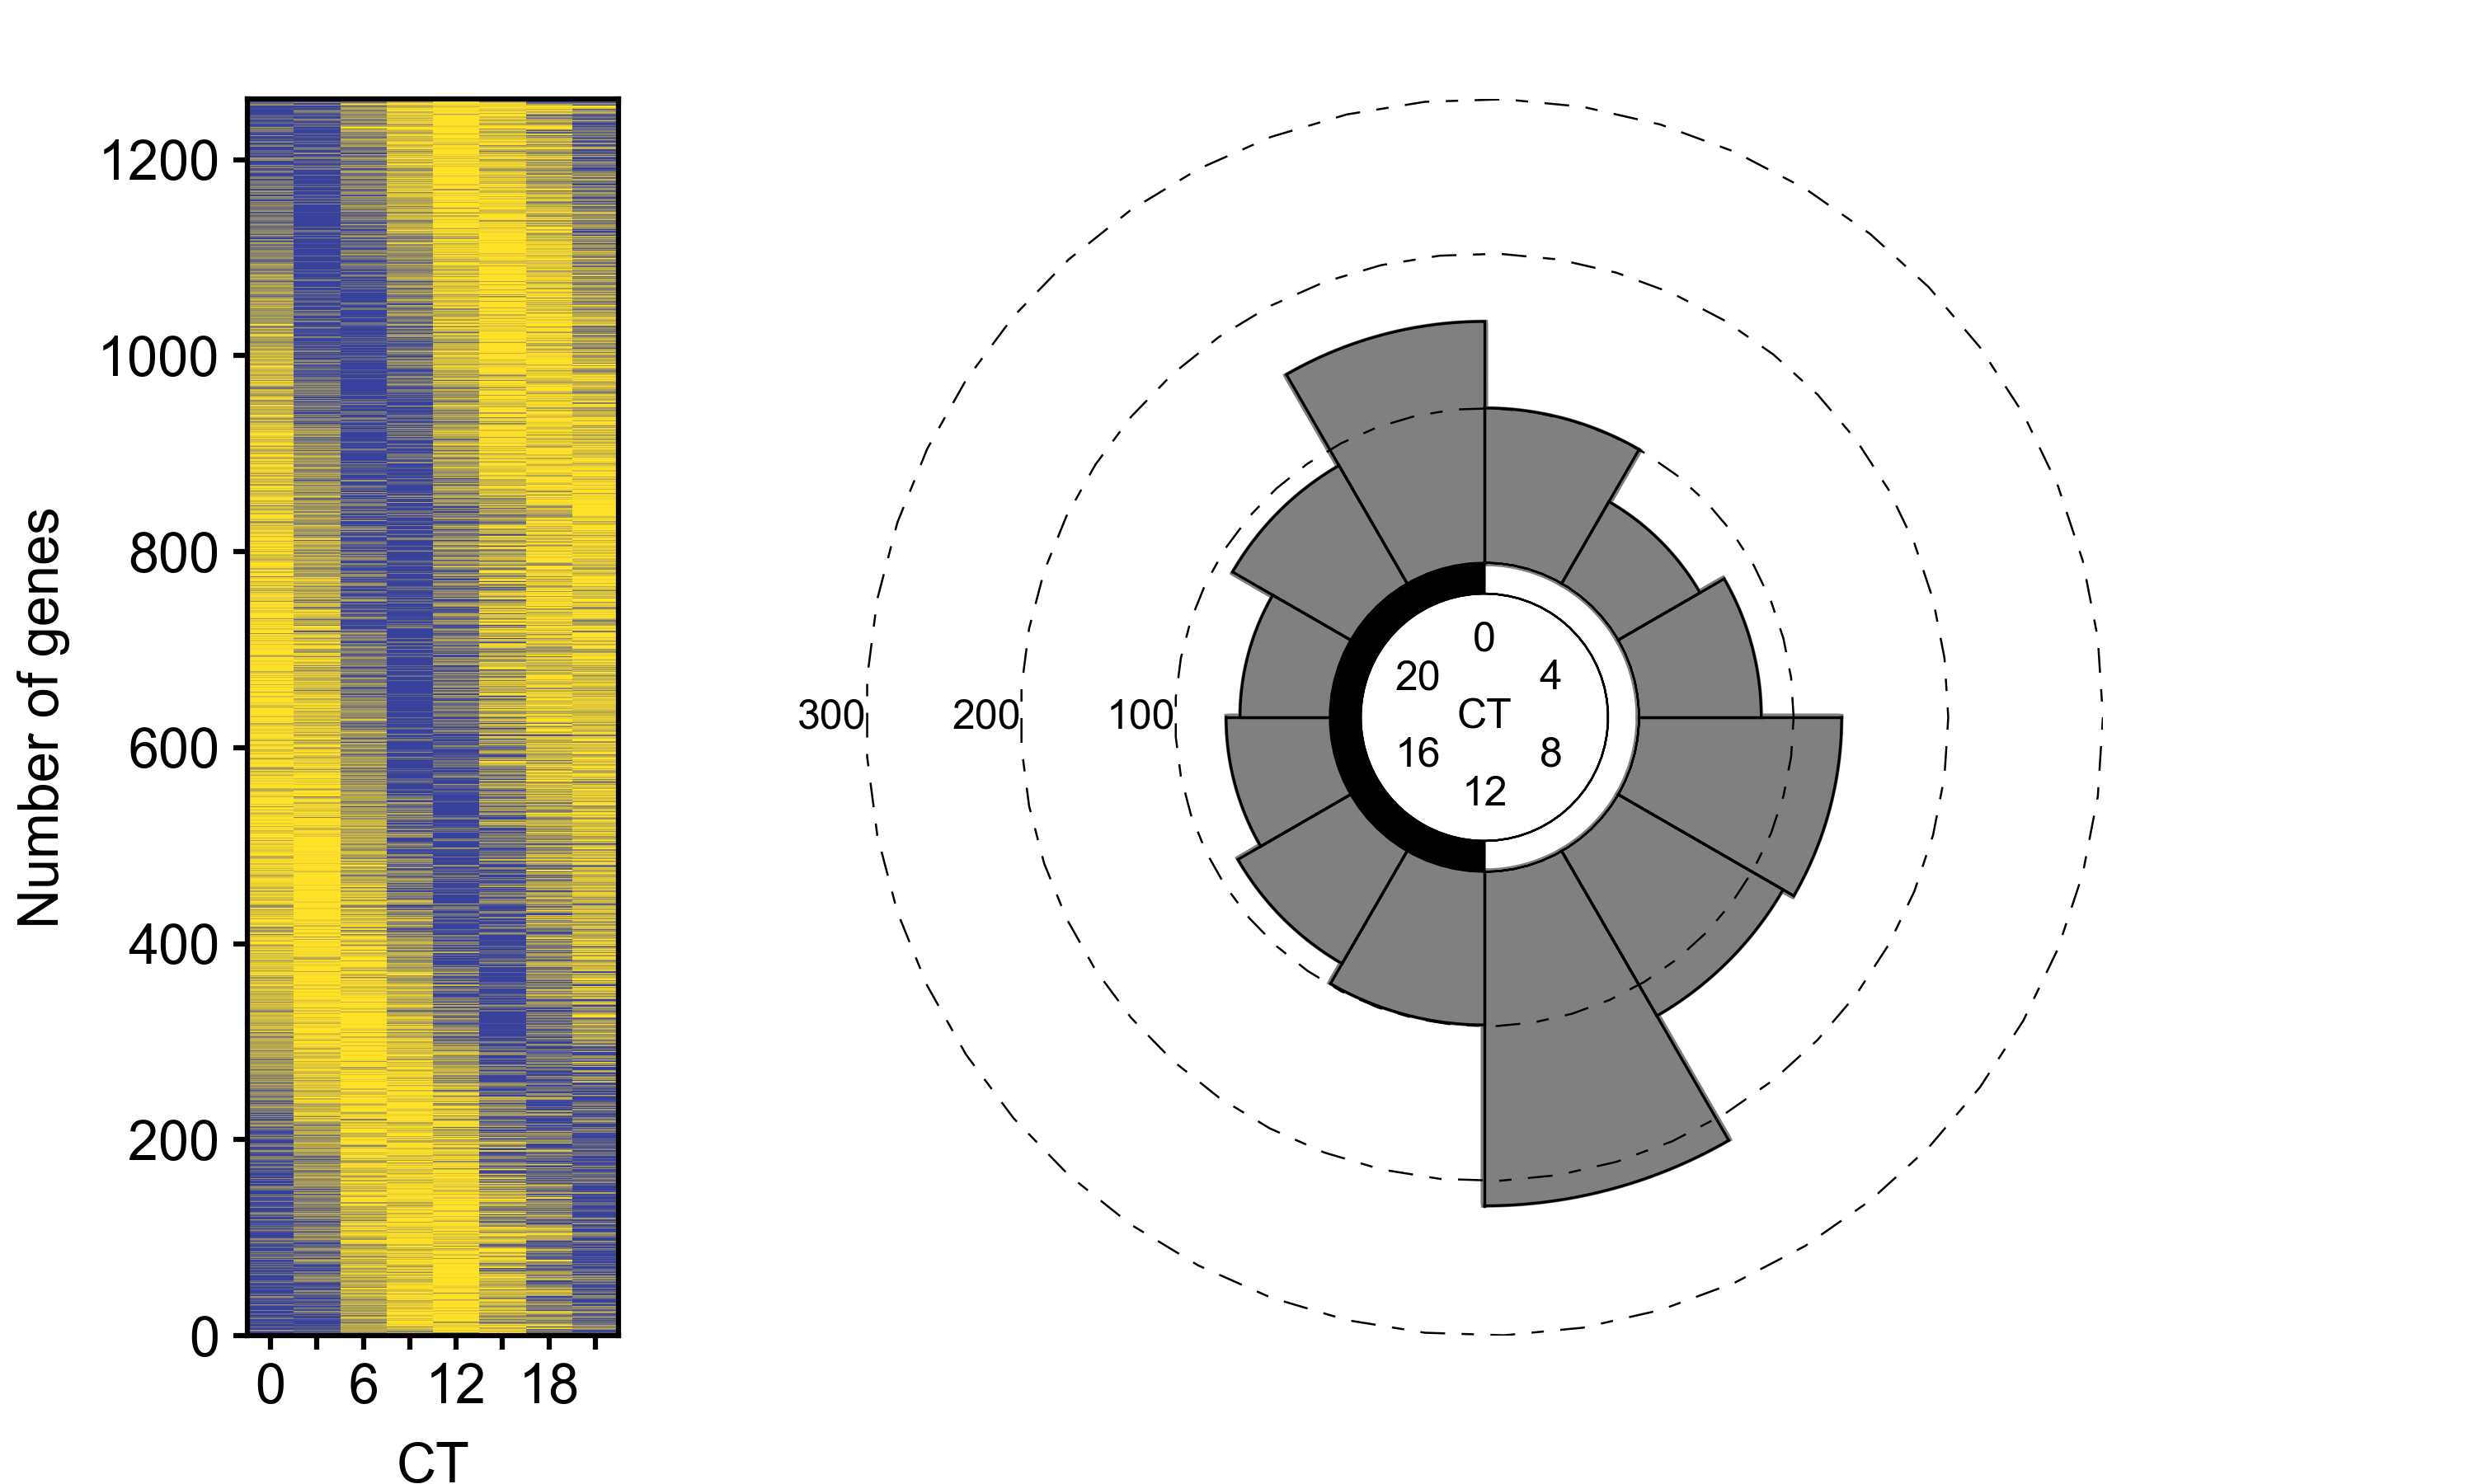

The script that saved this image:
#!/usr/bin/env python3
# Name: Ioannis Anastopoulos
# Date: 02/21/2018
import matplotlib.pyplot as plt
import matplotlib.patches as mplpatches
import numpy as np
import matplotlib.image as mpimg
import sys
from collections import defaultdict
import math

def file_parser():
	total_list=[]
	fn = open(sys.argv[1])
	lines = fn.readlines()
	for line in lines[1:]:
		lst=np.array(list(map(int,(line.split()[4:12]))))
		total_list.append((lst,float(line.split()[13])))
	return total_list
########----------------------Canvas--------------------##########

plt.style.use('BME163.mplstyle') 
width=5
height=3
plt.figure(figsize=(width,height))  #units are always inches
########----------------------Canvas--------------------##########

########----------------------Main panel dimensions--------------------##########
panel1_width=0.75/width 
panel1_height=2.5/height
panel2_width=2.5/width 
panel2_height=2.5/height
panel1=plt.axes([0.1,0.1,panel1_width,panel1_height])
panel2=plt.axes([0.35,0.1,panel2_width,panel2_height],frameon=False)
########----------------------Main panel dimensions--------------------##########

########----------------------heatmap--------------------##########

R=np.linspace(255/255,56/255,101)
G=np.linspace(225/255,66/255,101)
B=np.linspace(40/255,157/255,101)


lst=sorted(file_parser(),key=lambda x:x[1], reverse=True)

y_pos=0

peak_lst=[]
for random_list in lst:
	ct=random_list[1]
	peak_lst.append(random_list[1])

	normalized_y_data=((random_list[0]-min(random_list[0]))/(max(random_list[0])-min(random_list[0])))*100
	x_pos=-1
	for point in normalized_y_data:
		rectangle=mplpatches.Rectangle([x_pos,y_pos],3,1,facecolor=(R[int(point)],G[int(point)],B[int(point)]),linewidth=0)
		panel1.add_patch(rectangle)
		x_pos+=3
	y_pos+=1

panel1.set_xlim(-1,23)
panel1.set_ylim(0,len(lst))
########----------------------heatmap--------------------##########

for circle_tuple in ((np.pi*2,0,200),(np.pi*2,0,300),(np.pi*2,0,400)):
	x_list=[]
	y_list=[]
	for rad in np.linspace(circle_tuple[0],circle_tuple[1],50):
		x_pos=np.cos(rad)*circle_tuple[2]
		y_pos=np.sin(rad)*circle_tuple[2]
		x_list.append(x_pos)
		y_list.append(y_pos)

	panel2.plot(x_list,y_list,color='black',dashes=[6,8,12,8],linewidth=0.3, zorder=3)

thick_radius=np.arange(80,100,1)
for circle_tuple in ((np.pi/2,3*np.pi/2,thick_radius),(np.pi/2,3*np.pi/2,thick_radius),(3*np.pi/2,9*np.pi/2,80),(3*np.pi/2,9*np.pi/2,100)):
	x_list=[]
	y_list=[]
	for rad in np.linspace(circle_tuple[0],circle_tuple[1],100):
		x_pos=np.cos(rad)*circle_tuple[2]
		y_pos=np.sin(rad)*circle_tuple[2]
		x_list.append(x_pos)
		y_list.append(y_pos)

	panel2.plot(x_list,y_list,color='black',linewidth=0.3, zorder=3)

y_histo, bins=np.histogram(peak_lst, np.arange(0,26,2))

start=np.pi/2
end=(np.pi/2)-(np.pi/6)
#Lori helped with this: thanks lori!
for i in range(len(y_histo)):
	angle_tuple = ((np.pi*(((-1/6)*i)+0.5)),(np.pi*(((-1/6)*(i+1)+0.5))))

	start_x=np.cos(angle_tuple[0])*100
	start_y=np.sin(angle_tuple[0])*100

	next_start_x = np.cos(angle_tuple[0]-(np.pi/6))*100
	next_start_y = np.sin(angle_tuple[0]-(np.pi/6))*100

	end_x = np.cos(angle_tuple[1]+(np.pi/6))*(y_histo[i]+100)
	end_y = np.sin(angle_tuple[1]+(np.pi/6))*(y_histo[i]+100)

	next_end_x = np.cos(angle_tuple[1])*(y_histo[i]+100)
	next_end_y = np.sin(angle_tuple[1])*(y_histo[i]+100)
	#plotting vertical lines
	panel2.plot([start_x,end_x],[start_y,end_y], color='black', linewidth=0.4, zorder=3)
	panel2.plot([next_start_x,next_end_x],[next_start_y,next_end_y], color='black', linewidth=0.4, zorder=3)

for y in y_histo:
	grey_area=np.arange(100,(100+y),1)

	circle_tuple = (start,end,100+y)
	grey_tuple=(start,end,grey_area)
	x_list=[]
	y_list=[]
	for rad in np.linspace(circle_tuple[0],circle_tuple[1],100):
		x_pos=np.cos(rad)*circle_tuple[2]
		y_pos=np.sin(rad)*circle_tuple[2]
		x_list.append(x_pos)
		y_list.append(y_pos)
		
	panel2.plot(x_list,y_list,color='black',linewidth=0.4)
	grey_x=[]
	grey_y=[]
	for rad in np.linspace(grey_tuple[0],grey_tuple[1],50):
		x_pos=np.cos(rad)*grey_tuple[2]
		y_pos=np.sin(rad)*grey_tuple[2]
		grey_x.append(x_pos)
		grey_y.append(y_pos)
	panel2.plot(grey_x,grey_y,color='grey',linewidth=1, zorder=0) #grey panels

		
	start=end
	end-=np.pi/6


panel2.set_xlim(-400,400)
panel2.set_ylim(-400,400)

panel2.tick_params(axis='both',which='both', bottom='off', right='off', left='off', top='off',labelbottom='off',labelleft='off',labeltop='off',labelright='off') 
panel2.text(-244.5, -7, '100', fontsize=6, horizontalalignment='left')
panel2.text(-344.5, -7, '200', fontsize=6, horizontalalignment='left')
panel2.text(-444.5, -7, '300', fontsize=6, horizontalalignment='left')

panel2.text(0, 0, 'CT', fontsize=6, horizontalalignment='center',verticalalignment='center')
panel2.text(0, 50, '0', fontsize=6, horizontalalignment='center',verticalalignment='center')
panel2.text(0, -50, '12', fontsize=6, horizontalalignment='center',verticalalignment='center')
panel2.text(43, 25, '4', fontsize=6, horizontalalignment='center',verticalalignment='center')
panel2.text(-43, 25, '20', fontsize=6, horizontalalignment='center',verticalalignment='center')
panel2.text(43, -25, '8', fontsize=6, horizontalalignment='center',verticalalignment='center')
panel2.text(-43, -25, '16', fontsize=6, horizontalalignment='center',verticalalignment='center')
x_labels=['0','','6','','12','','18','']
panel1.set_xticks([0.5,3.5,6.5,9.5,12.5,15.5,18.5,21.5])

panel1.set_xticklabels(x_labels)
panel1.set_ylabel(r'Number of genes')
panel1.set_xlabel(r'CT')
plt.savefig('Anastopoulos_Ioannis_BME163_Assignment_Week6.png')
